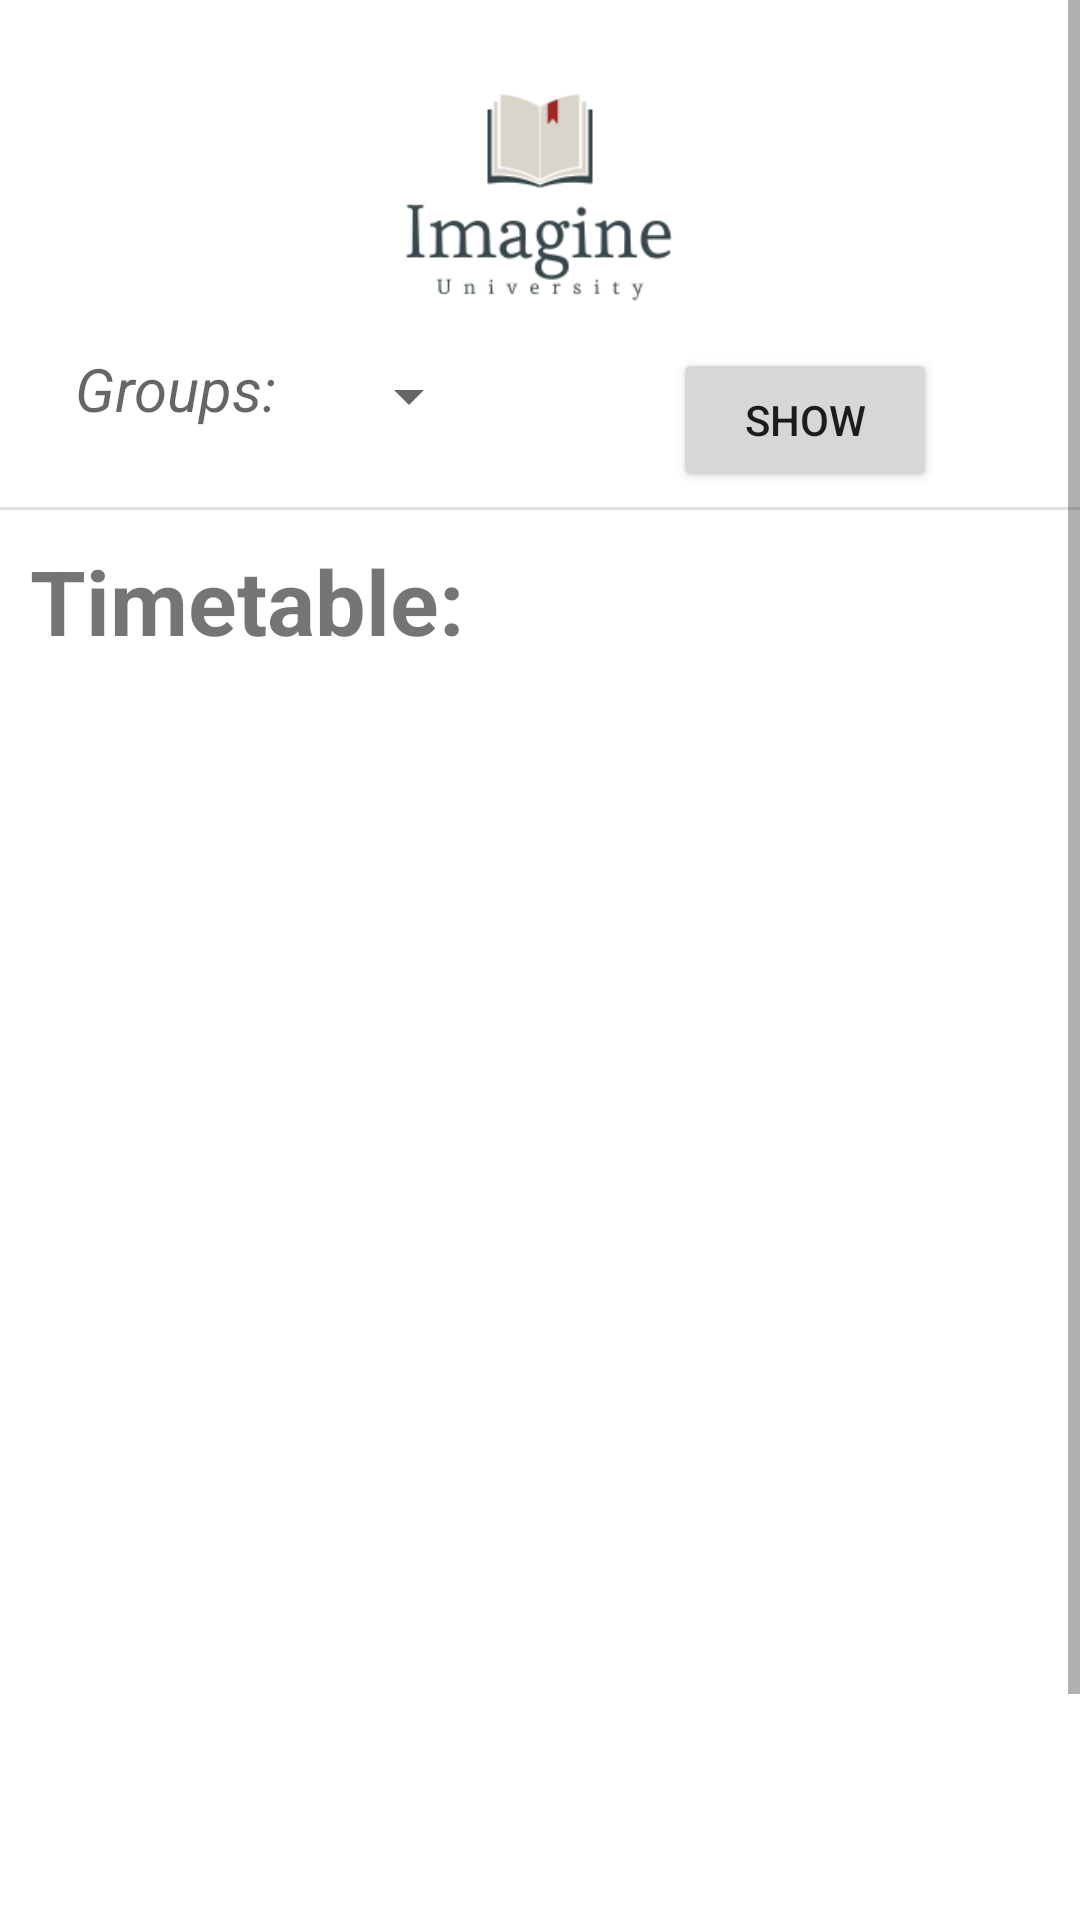

Produce the Android XML layout that renders to this screen, including the resource entries it uses.
<!-- AndroidManifest.xml: application theme Theme.UniversityApp -->
<!-- res/layout/activity_timetable.xml -->
<?xml version="1.0" encoding="utf-8"?>
<androidx.constraintlayout.widget.ConstraintLayout xmlns:android="http://schemas.android.com/apk/res/android"
    xmlns:app="http://schemas.android.com/apk/res-auto"
    xmlns:tools="http://schemas.android.com/tools"
    android:layout_width="match_parent"
    android:layout_height="match_parent"
    tools:context=".Timetable">

    <ScrollView
        android:layout_width="match_parent"
        android:layout_height="match_parent"
        app:layout_constraintEnd_toEndOf="parent"
        app:layout_constraintStart_toStartOf="parent"
        app:layout_constraintTop_toTopOf="parent">

        <LinearLayout
            android:layout_width="match_parent"
            android:layout_height="wrap_content"
            android:orientation="vertical">

            <androidx.constraintlayout.widget.ConstraintLayout
                android:layout_width="match_parent"
                android:layout_height="match_parent">

                <TextView
                    android:id="@+id/txtTimetable"
                    android:layout_width="match_parent"
                    android:layout_height="wrap_content"
                    android:layout_margin="10dp"
                    android:layout_marginStart="10dp"
                    android:layout_marginLeft="10dp"
                    android:layout_marginTop="10dp"
                    android:layout_marginEnd="11dp"
                    android:layout_marginRight="11dp"
                    android:text="Timetable:"
                    android:textSize="30sp"
                    android:textStyle="bold"
                    app:layout_constraintEnd_toEndOf="parent"
                    app:layout_constraintStart_toStartOf="parent"
                    app:layout_constraintTop_toBottomOf="@+id/divider3" />

                <TextView
                    android:id="@+id/txtGroupNames"
                    android:layout_width="wrap_content"
                    android:layout_height="wrap_content"
                    android:hint="Groups: "
                    android:textSize="20sp"
                    android:textStyle="italic"
                    app:layout_constraintStart_toStartOf="parent"
                    app:layout_constraintTop_toBottomOf="@+id/ivLogo4"
                    android:layout_marginLeft="25sp"/>

                <Spinner
                    android:id="@+id/groupChoices"
                    android:layout_width="wrap_content"
                    android:layout_height="wrap_content"
                    android:layout_marginStart="15dp"
                    android:layout_marginLeft="15dp"
                    android:layout_marginTop="4dp"
                    app:layout_constraintStart_toEndOf="@id/txtGroupNames"
                    app:layout_constraintTop_toBottomOf="@id/ivLogo4"
                    app:layout_constraintTop_toTopOf="@id/txtGroupNames" />

                <ImageView
                    android:id="@+id/ivLogo4"
                    android:layout_width="match_parent"
                    android:layout_height="106dp"
                    android:layout_marginTop="10dp"
                    app:layout_constraintEnd_toEndOf="parent"
                    app:layout_constraintStart_toStartOf="parent"
                    app:layout_constraintTop_toTopOf="parent"
                    app:srcCompat="@drawable/unilogo" />

                <View
                    android:id="@+id/divider3"
                    android:layout_width="match_parent"
                    android:layout_height="1dp"
                    android:layout_marginTop="26dp"
                    android:background="?android:attr/listDivider"
                    app:layout_constraintEnd_toEndOf="parent"
                    app:layout_constraintStart_toStartOf="parent"
                    app:layout_constraintTop_toBottomOf="@+id/txtGroupNames" />

                <Button
                    android:id="@+id/btnShowTimetable"
                    android:layout_width="wrap_content"
                    android:layout_height="wrap_content"
                    android:layout_marginStart="16dp"
                    android:layout_marginLeft="16dp"
                    android:text="Show"
                    app:layout_constraintEnd_toEndOf="parent"
                    app:layout_constraintStart_toEndOf="@+id/groupChoices"
                    app:layout_constraintTop_toBottomOf="@+id/ivLogo4" />

                <androidx.recyclerview.widget.RecyclerView
                    android:id="@+id/rvClasses"
                    android:layout_width="match_parent"
                    android:layout_height="500dp"
                    android:layout_marginTop="5dp"
                    app:layout_constraintTop_toBottomOf="@+id/txtTimetable" />
            </androidx.constraintlayout.widget.ConstraintLayout>

        </LinearLayout>
    </ScrollView>

</androidx.constraintlayout.widget.ConstraintLayout>
<!-- resources referenced by this layout -->
<resources>
  <!-- drawable unilogo: png bitmap (drawable, 7907 bytes) -->
  <style name="Theme.UniversityApp" parent="Theme.MaterialComponents.DayNight.NoActionBar">
          
          <item name="colorPrimary">@color/teal_700</item>
          <item name="colorPrimaryVariant">@color/teal_700</item>
          <item name="colorOnPrimary">@color/white</item>
          
          <item name="colorSecondary">@color/teal_200</item>
          <item name="colorSecondaryVariant">@color/teal_700</item>
          <item name="colorOnSecondary">@color/purple_700</item>
          
          <item name="android:statusBarColor" tools:targetApi="l">?attr/colorPrimaryVariant</item>
          
      </style>
  <!-- not gathered from this repository: default colours our renderer supplied (Android Studio template values) -->
  <color name="purple_700">#FF3700B3</color>
  <color name="teal_200">#FF03DAC5</color>
  <color name="teal_700">#FF018786</color>
  <color name="white">#FFFFFFFF</color>
</resources>
